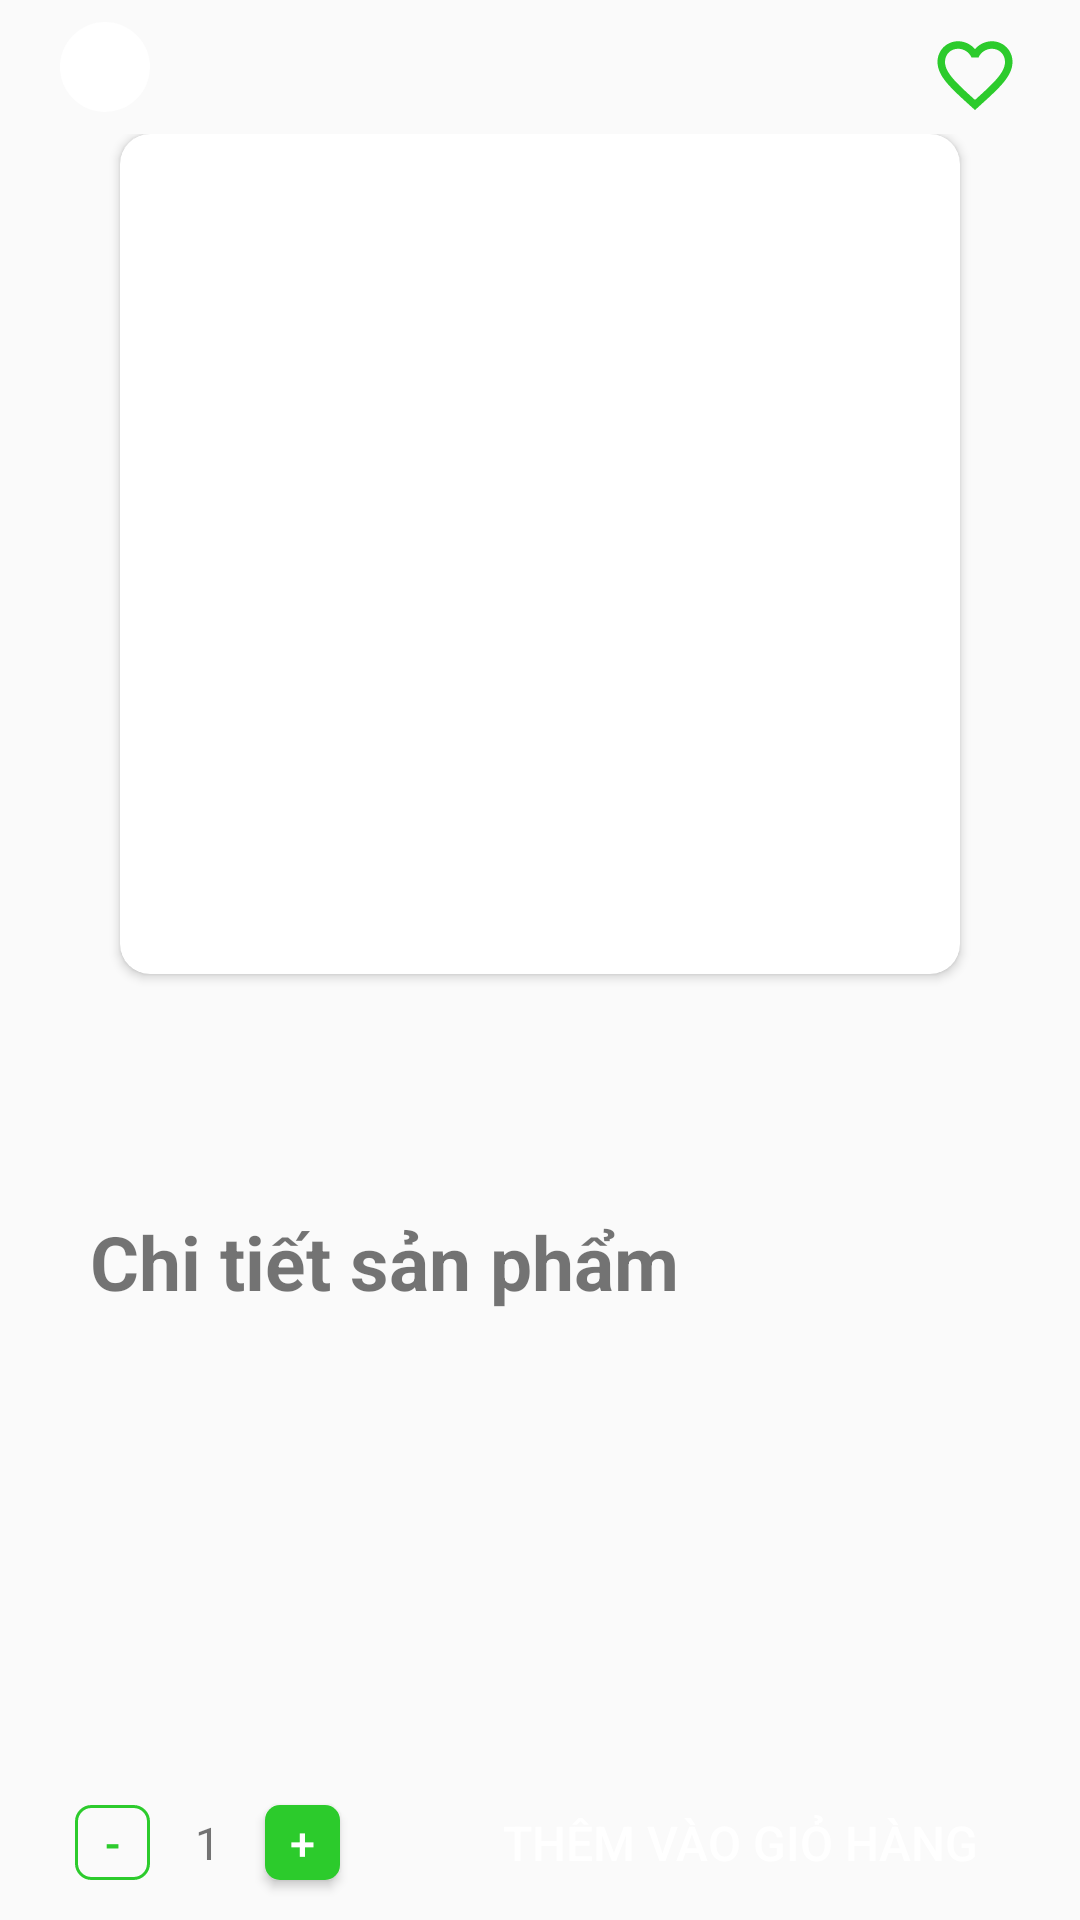

Here is an Android app screen rendered from its layout file. Give the layout XML and the strings, colors and styles it references.
<!-- AndroidManifest.xml: application theme Theme.DoctorFromNature -->
<!-- res/layout/activity_detail.xml -->
<?xml version="1.0" encoding="utf-8"?>
<layout xmlns:android="http://schemas.android.com/apk/res/android"
    xmlns:app="http://schemas.android.com/apk/res-auto">

    <androidx.constraintlayout.widget.ConstraintLayout
        android:layout_width="match_parent"
        android:layout_height="match_parent">

        <androidx.constraintlayout.widget.Guideline
            android:layout_width="wrap_content"
            android:layout_height="wrap_content"
            android:orientation="horizontal"
            app:layout_constraintGuide_percent="0.92"
            android:id="@+id/guideline01"/>

        <androidx.constraintlayout.widget.Guideline
            android:layout_width="wrap_content"
            android:orientation="horizontal"
            android:id="@+id/guideline02"
            app:layout_constraintGuide_percent="0.07"
            android:layout_height="wrap_content"/>

        <RelativeLayout
            android:id="@+id/vBack"
            android:layout_width="0dp"
            android:layout_height="0dp"
            app:layout_constraintStart_toStartOf="parent"
            app:layout_constraintEnd_toEndOf="parent"
            app:layout_constraintTop_toTopOf="parent"
            app:layout_constraintBottom_toBottomOf="@id/guideline02">

            <ImageView
                android:id="@+id/btnComeback"
                android:layout_width="30dp"
                android:layout_height="30dp"
                android:layout_centerVertical="true"
                android:layout_marginStart="20dp"
                android:background="@drawable/custom_btn_comeback"
                android:src="@drawable/icon_comeback" />
        </RelativeLayout>

        <RelativeLayout
            android:layout_width="match_parent"
            android:layout_height="match_parent">

            <ImageView
                android:id="@+id/btnAddFavorite"
                android:layout_width="30dp"
                android:layout_height="30dp"
                android:layout_alignParentTop="true"
                android:layout_alignParentEnd="true"
                android:layout_marginTop="10dp"
                android:layout_marginEnd="20dp"
                android:src="@drawable/icon_favorite_nofill" />
        </RelativeLayout>

        <ScrollView
            android:layout_width="0dp"
            android:layout_height="0dp"
            app:layout_constraintStart_toStartOf="parent"
            app:layout_constraintEnd_toEndOf="parent"
            app:layout_constraintTop_toTopOf="@id/guideline02"
            app:layout_constraintBottom_toBottomOf="@id/guideline01">

            <RelativeLayout
                android:layout_width="match_parent"
                android:layout_height="wrap_content">

                <androidx.cardview.widget.CardView
                    android:layout_centerHorizontal="true"
                    android:id="@+id/vHerbalDetail"
                    android:layout_width="wrap_content"
                    android:layout_height="wrap_content"
                    android:elevation="10dp"
                    app:cardCornerRadius="10dp">

                    <ImageView
                        android:id="@+id/imgHerbalDetail"
                        android:layout_width="280dp"
                        android:layout_height="280dp"
                        android:scaleType="centerCrop"/>

                </androidx.cardview.widget.CardView>

                <TextView
                    android:id="@+id/tvHerbalNameDetail"
                    android:layout_width="match_parent"
                    android:layout_height="wrap_content"
                    android:layout_below="@id/vHerbalDetail"
                    android:layout_marginStart="30dp"
                    android:layout_marginTop="5dp"
                    android:layout_marginEnd="30dp"
                    android:textAlignment="center"
                    android:textSize="20sp"
                    android:textStyle="bold" />

                <TextView
                    android:id="@+id/tvHerbalPriceDetail"
                    android:layout_width="match_parent"
                    android:layout_height="wrap_content"
                    android:layout_below="@id/tvHerbalNameDetail"
                    android:layout_marginStart="30dp"
                    android:layout_marginTop="5dp"
                    android:layout_marginEnd="30dp"
                    android:textColor="@color/app_main_color"
                    android:textAlignment="center"
                    android:textSize="20sp"
                    android:textStyle="bold" />

                <TextView
                    android:id="@+id/tvHerbalTitle"
                    android:layout_width="match_parent"
                    android:layout_height="wrap_content"
                    android:layout_below="@id/tvHerbalPriceDetail"
                    android:layout_marginStart="30dp"
                    android:layout_marginTop="15dp"
                    android:layout_marginEnd="30dp"
                    android:text="@string/about"
                    android:textSize="25sp"
                    android:textStyle="bold" />

                <TextView
                    android:layout_marginStart="20dp"
                    android:layout_marginEnd="20dp"
                    android:id="@+id/tvHerbalDetail"
                    android:layout_width="match_parent"
                    android:layout_height="wrap_content"
                    android:layout_below="@id/tvHerbalTitle"
                    android:layout_marginTop="10dp"
                    android:textSize="20sp" />
            </RelativeLayout>
        </ScrollView>

        <RelativeLayout
            android:orientation="horizontal"
            android:weightSum="3"
            app:layout_constraintStart_toStartOf="parent"
            app:layout_constraintEnd_toEndOf="parent"
            app:layout_constraintTop_toTopOf="@id/guideline01"
            app:layout_constraintBottom_toBottomOf="parent"
            android:layout_width="0dp"
            android:layout_height="0dp">

            <Button
                android:id="@+id/btnDecrease"
                android:layout_width="25dp"
                android:layout_height="25dp"
                android:layout_centerVertical="true"
                android:layout_marginStart="25dp"
                android:background="@drawable/button_in_dec_nofill"
                android:text="@string/decrease"
                android:textColor="@color/app_main_color"
                android:textSize="15sp" />

            <TextView
                android:id="@+id/tvValue"
                android:layout_width="wrap_content"
                android:layout_height="wrap_content"
                android:layout_centerVertical="true"
                android:layout_marginStart="15dp"
                android:layout_marginEnd="15dp"
                android:layout_toEndOf="@id/btnDecrease"
                android:text="@string/startValue"
                android:textSize="15sp" />

            <Button
                android:id="@+id/btnIncrease"
                android:layout_width="25dp"
                android:layout_height="25dp"
                android:layout_centerVertical="true"
                android:layout_marginTop="20dp"
                android:layout_toEndOf="@id/tvValue"
                android:background="@drawable/button_inc_dec_fill"
                android:text="@string/increase"
                android:textAlignment="center"
                android:textColor="@color/white"
                android:textSize="15sp" />

            <Button
                android:id="@+id/btnAddToCart"
                android:layout_width="wrap_content"
                android:layout_height="wrap_content"
                android:layout_alignParentRight="true"
                android:layout_centerVertical="true"
                android:layout_marginStart="30dp"
                android:layout_marginTop="20dp"
                android:maxLines="1"
                android:layout_marginEnd="10dp"
                android:layout_toEndOf="@id/btnIncrease"
                android:background="@drawable/button_add_to_cart"
                android:text="@string/add_to_cart"
                android:textColor="@color/white"
                android:textSize="16sp" />
        </RelativeLayout>
    </androidx.constraintlayout.widget.ConstraintLayout>

</layout>
<!-- resources referenced by this layout -->
<resources>
  <color name="app_main_color">#2ccb2c</color>
  <color name="white">#FFFFFFFF</color>
  <!-- drawable button_in_dec_nofill (drawable) -->
  <?xml version="1.0" encoding="utf-8"?>
  <shape xmlns:android="http://schemas.android.com/apk/res/android">
      <corners android:radius="5dp"/>
      <stroke android:color="@color/app_main_color"
          android:width="1dp"/>
  </shape>
  <!-- drawable button_inc_dec_fill (drawable) -->
  <?xml version="1.0" encoding="utf-8"?>
  <shape xmlns:android="http://schemas.android.com/apk/res/android">
      <corners android:radius="5dp"/>
      <solid android:color="@color/app_main_color"/>
  </shape>
  <!-- drawable custom_btn_comeback (drawable) -->
  <?xml version="1.0" encoding="utf-8"?>
  <shape xmlns:android="http://schemas.android.com/apk/res/android">
      <corners android:radius="99dp"/>
      <size android:width="50dp"
          android:height="50dp"/>
      <solid android:color="@color/white"/>
  </shape>
  <!-- drawable icon_favorite_nofill (drawable) -->
  <vector android:height="24dp" android:tint="@color/app_main_color"
      android:viewportHeight="24" android:viewportWidth="24"
      android:width="24dp" xmlns:android="http://schemas.android.com/apk/res/android">
      <path android:fillColor="@android:color/white" android:pathData="M16.5,3c-1.74,0 -3.41,0.81 -4.5,2.09C10.91,3.81 9.24,3 7.5,3 4.42,3 2,5.42 2,8.5c0,3.78 3.4,6.86 8.55,11.54L12,21.35l1.45,-1.32C18.6,15.36 22,12.28 22,8.5 22,5.42 19.58,3 16.5,3zM12.1,18.55l-0.1,0.1 -0.1,-0.1C7.14,14.24 4,11.39 4,8.5 4,6.5 5.5,5 7.5,5c1.54,0 3.04,0.99 3.57,2.36h1.87C13.46,5.99 14.96,5 16.5,5c2,0 3.5,1.5 3.5,3.5 0,2.89 -3.14,5.74 -7.9,10.05z"/>
  </vector>
  <string name="about">Chi tiết sản phẩm</string>
  <string name="add_to_cart">Thêm vào giỏ hàng</string>
  <string name="decrease">-</string>
  <string name="increase">+</string>
  <string name="startValue">1</string>
  <style name="Theme.DoctorFromNature" parent="Theme.AppCompat.Light.NoActionBar">
          
          <item name="colorPrimary">#EEE9F6</item>
          <item name="colorPrimaryVariant">@color/white</item>
          <item name="colorOnPrimary">@color/white</item>
          
          <item name="colorSecondary">@color/teal_200</item>
          <item name="colorSecondaryVariant">@color/teal_700</item>
          <item name="colorOnSecondary">@color/black</item>
          
          <item name="android:statusBarColor" tools:targetApi="l">?attr/colorPrimaryVariant</item>
          
      </style>
  <color name="teal_200">#FF03DAC5</color>
  <color name="teal_700">#FF018786</color>
  <color name="black">#FF000000</color>
</resources>
